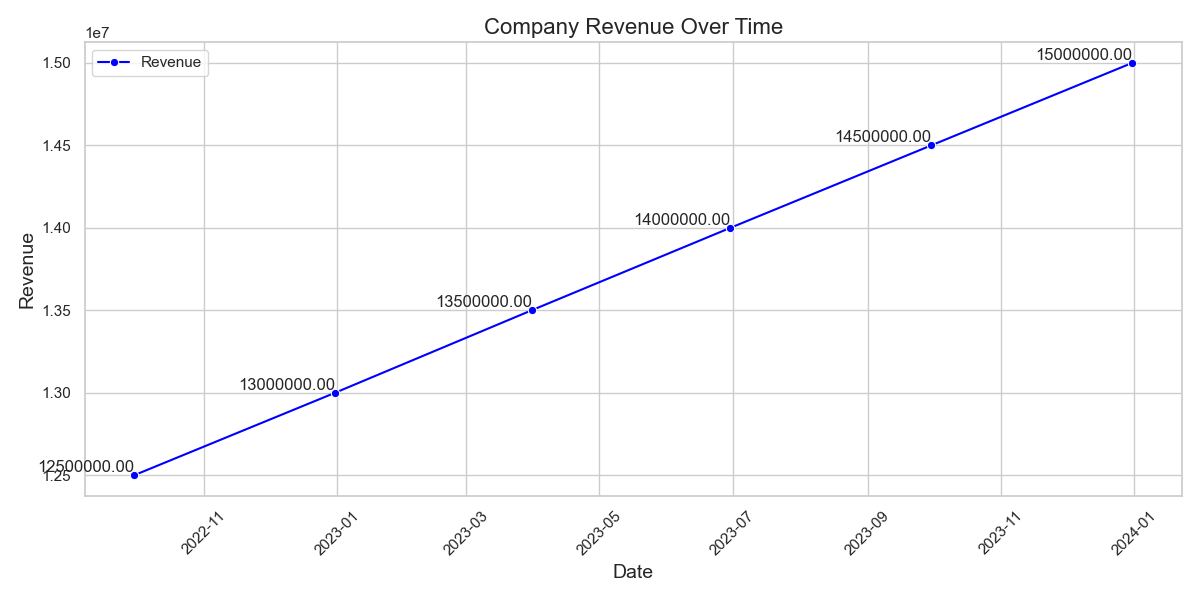

Values plotted in this chart, from the file beside it:
Date, Revenue
2022-09-30, 12500000
2022-12-31, 13000000
2023-03-31, 13500000
2023-06-30, 14000000
2023-09-30, 14500000
2023-12-31, 15000000
